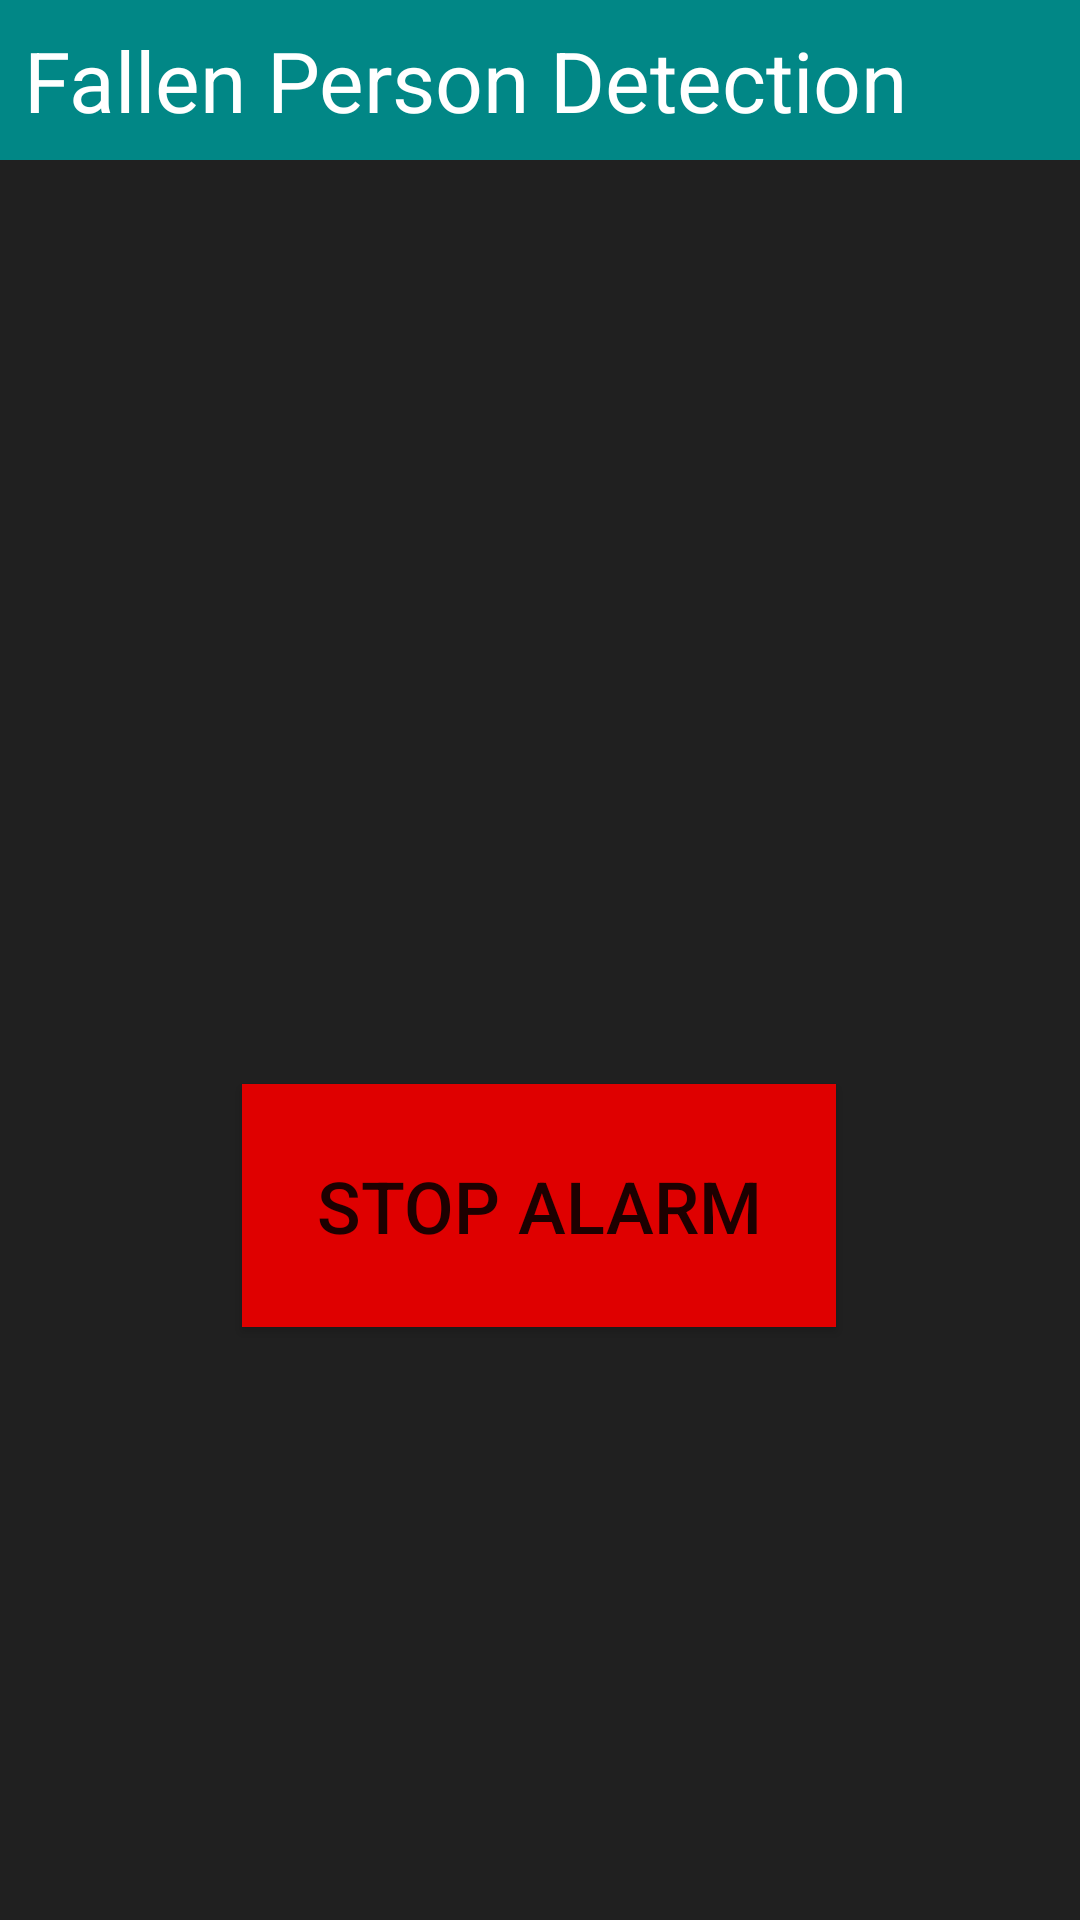

Android layout source for this screen:
<!-- AndroidManifest.xml: application theme Theme.FallenPersonDetection -->
<!-- res/layout/fall_alarm.xml -->
<?xml version="1.0" encoding="utf-8"?>
<androidx.constraintlayout.widget.ConstraintLayout xmlns:android="http://schemas.android.com/apk/res/android"
    xmlns:app="http://schemas.android.com/apk/res-auto"
    xmlns:tools="http://schemas.android.com/tools"
    android:layout_width="match_parent"
    android:layout_height="match_parent"
    android:orientation="vertical"
    android:background="@color/black"
    tools:context=".AlarmActivity">

    <TextView
        android:id="@+id/titleView"
        android:layout_width="match_parent"
        android:layout_height="wrap_content"
        android:background="@color/teal_700"
        android:padding="8dp"
        android:text="@string/app_title"
        android:textColor="@color/white"
        android:textSize="28sp"
        app:layout_constraintStart_toStartOf="parent"
        app:layout_constraintTop_toTopOf="parent" />

    <ImageView
        android:id="@+id/dangerImage"
        android:layout_width="match_parent"
        android:layout_height="wrap_content"
        android:layout_marginTop="188dp"
        android:adjustViewBounds="true"
        android:padding="20dp"
        android:contentDescription="@string/danger_image_description"
        app:layout_constraintStart_toStartOf="parent"
        app:layout_constraintTop_toBottomOf="@+id/titleView"
        tools:src="@drawable/danger_sign" />

    <Button
        android:id="@+id/stopButton"
        android:layout_width="198dp"
        android:layout_height="81dp"
        android:layout_marginTop="80dp"
        android:background="@color/red"
        android:onClick="stopAlarm"
        android:text="@string/stop_alarm"
        android:textSize="24sp"
        app:layout_constraintEnd_toEndOf="parent"
        app:layout_constraintHorizontal_bias="0.497"
        app:layout_constraintStart_toStartOf="parent"
        app:layout_constraintTop_toBottomOf="@+id/dangerImage" />

</androidx.constraintlayout.widget.ConstraintLayout>
<!-- resources referenced by this layout -->
<resources>
  <color name="black">#FF202020</color>
  <color name="red">#FFDF0000</color>
  <color name="teal_700">#FF018786</color>
  <color name="white">#FFFFFFFF</color>
  <!-- drawable danger_sign: png bitmap (drawable, 633453 bytes) -->
  <string name="app_title">Fallen Person Detection</string>
  <string name="danger_image_description">DANGER DANGER</string>
  <string name="stop_alarm">STOP ALARM</string>
  <style name="Theme.FallenPersonDetection" parent="android:Theme.Material.Light.NoActionBar" />
</resources>
